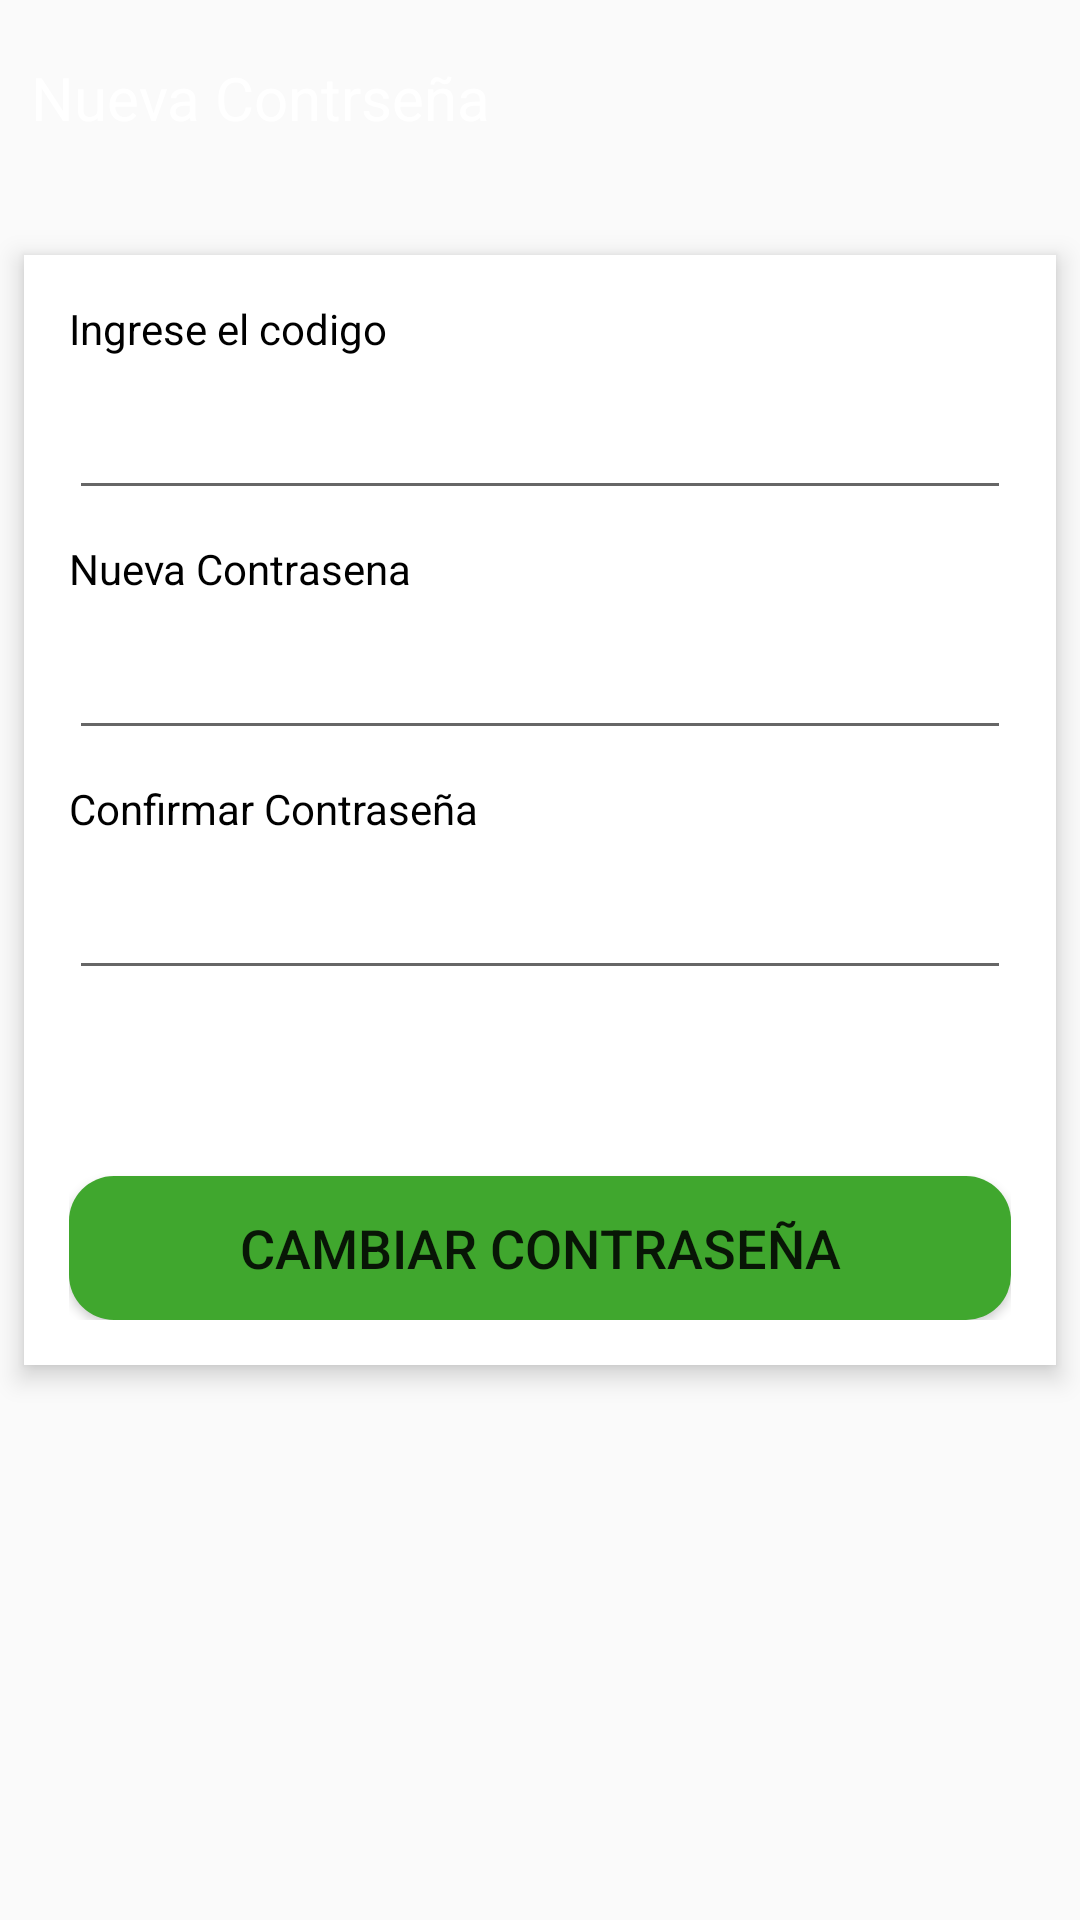

Layout XML and referenced resources for this Android screen:
<!-- AndroidManifest.xml: application theme Theme.Ecomicospro -->
<!-- res/layout/activity_new_password.xml -->
<?xml version="1.0" encoding="utf-8"?>
<LinearLayout xmlns:android="http://schemas.android.com/apk/res/android"
    xmlns:tools="http://schemas.android.com/tools"
    android:layout_width="match_parent"
    android:layout_height="match_parent"
    android:orientation="vertical"
    tools:context=".ActivityNewPassword">

    <LinearLayout

        android:layout_width="match_parent"
        android:layout_height="65dp"
        android:layout_margin="0dp"
        android:background="@drawable/fondo0"
        android:orientation="horizontal"
        android:padding="10dp">


        <TextView
            android:id="@+id/dash"
            android:layout_width="wrap_content"
            android:layout_height="match_parent"
            android:fontFamily="arial"
            android:gravity="center"
            android:text="Nueva Contrseña"
            android:textColor="@color/white"
            android:textSize="20sp"
            android:textStyle="normal" />


    </LinearLayout>

    <LinearLayout
        android:id="@+id/modal"
        android:layout_width="match_parent"
        android:layout_height="370dp"
        android:layout_marginStart="8dp"
        android:layout_marginTop="20dp"
        android:layout_marginEnd="8dp"
        android:layout_marginBottom="400dp"
        android:background="@color/white"
        android:elevation="5dp"
        android:gravity="top"
        android:orientation="vertical"
        android:padding="15dp"
        tools:ignore="MissingConstraints">

        <LinearLayout
            android:layout_width="match_parent"
            android:layout_height="70dp"
            android:layout_marginBottom="10dp"
            android:orientation="vertical">

            <TextView
                android:id="@+id/textView23"
                android:layout_width="match_parent"
                android:layout_height="wrap_content"
                android:text="Ingrese el codigo"
                android:textColor="@color/black"
                android:textSize="14sp" />

            <EditText
                android:id="@+id/txtNCode"
                android:layout_width="match_parent"
                android:layout_height="match_parent"
                android:backgroundTint="@color/app_init"
                android:ems="10"
                android:importantForAutofill="no"
                android:inputType="number"
                android:textColor="@color/black"
                android:textColorLink="@color/app_init"
                tools:ignore="LabelFor" />
        </LinearLayout>

        <LinearLayout
            android:layout_width="match_parent"
            android:layout_height="70dp"
            android:layout_marginBottom="10dp"
            android:orientation="vertical">

            <TextView
                android:id="@+id/textView24"
                android:layout_width="match_parent"
                android:layout_height="wrap_content"
                android:text="Nueva Contrasena "
                android:textColor="@color/black"
                android:textSize="14sp"
                tools:ignore="HardcodedText" />

            <EditText
                android:id="@+id/txtNPassword"
                android:layout_width="match_parent"
                android:layout_height="match_parent"
                android:backgroundTint="@color/app_init"
                android:ems="10"
                android:importantForAutofill="no"
                android:inputType="textPassword"
                android:textColor="@color/black"
                android:textColorLink="@color/app_init"
                tools:ignore="LabelFor" />
        </LinearLayout>

        <LinearLayout
            android:layout_width="match_parent"
            android:layout_height="70dp"
            android:layout_marginBottom="10dp"
            android:orientation="vertical">

            <TextView
                android:id="@+id/textView25"
                android:layout_width="match_parent"
                android:layout_height="wrap_content"
                android:text="Confirmar Contraseña"
                android:textColor="@color/black"
                android:textSize="14sp" />

            <EditText
                android:id="@+id/txtNCPassword"
                android:layout_width="match_parent"
                android:layout_height="match_parent"
                android:backgroundTint="@color/app_init"
                android:ems="10"
                android:importantForAutofill="no"
                android:inputType="textPassword"
                android:textColor="@color/black"
                android:textColorLink="@color/app_init"
                tools:ignore="LabelFor" />
        </LinearLayout>

        <LinearLayout
            android:layout_width="match_parent"
            android:layout_height="match_parent"
            android:gravity="bottom"
            android:orientation="vertical">

            <Button
                android:id="@+id/btnResetPassword"
                android:layout_width="match_parent"
                android:layout_height="wrap_content"
                android:background="@drawable/button_rounded"
                android:text="Cambiar Contraseña"
                android:textSize="18sp" />
        </LinearLayout>

    </LinearLayout>
</LinearLayout>
<!-- resources referenced by this layout -->
<resources>
  <!-- drawable button_rounded (drawable) -->
  <?xml version="1.0" encoding="utf-8"?>
  <shape xmlns:android="http://schemas.android.com/apk/res/android">
      <corners android:radius = "15dp"/>
      <solid android:color="#40A72E"/>
  </shape>
  <style name="Theme.Ecomicospro" parent="Theme.AppCompat.DayNight.NoActionBar">
          
          <item name="colorPrimary">@color/purple_500</item>
          <item name="colorPrimaryVariant">@color/purple_700</item>
          <item name="colorOnPrimary">@color/white</item>
          
          <item name="colorSecondary">@color/teal_200</item>
          <item name="colorSecondaryVariant">@color/teal_700</item>
          <item name="colorOnSecondary">@color/black</item>
          
          <item name="android:statusBarColor" tools:targetApi="l">?attr/colorPrimaryVariant</item>
          
      </style>
  <!-- not gathered from this repository: default colours our renderer supplied (Android Studio template values) -->
  <color name="purple_500">#FF6200EE</color>
  <color name="purple_700">#FF3700B3</color>
  <color name="teal_200">#FF03DAC5</color>
  <color name="teal_700">#FF018786</color>
  <color name="black">#FF000000</color>
  <color name="white">#FFFFFFFF</color>
</resources>
